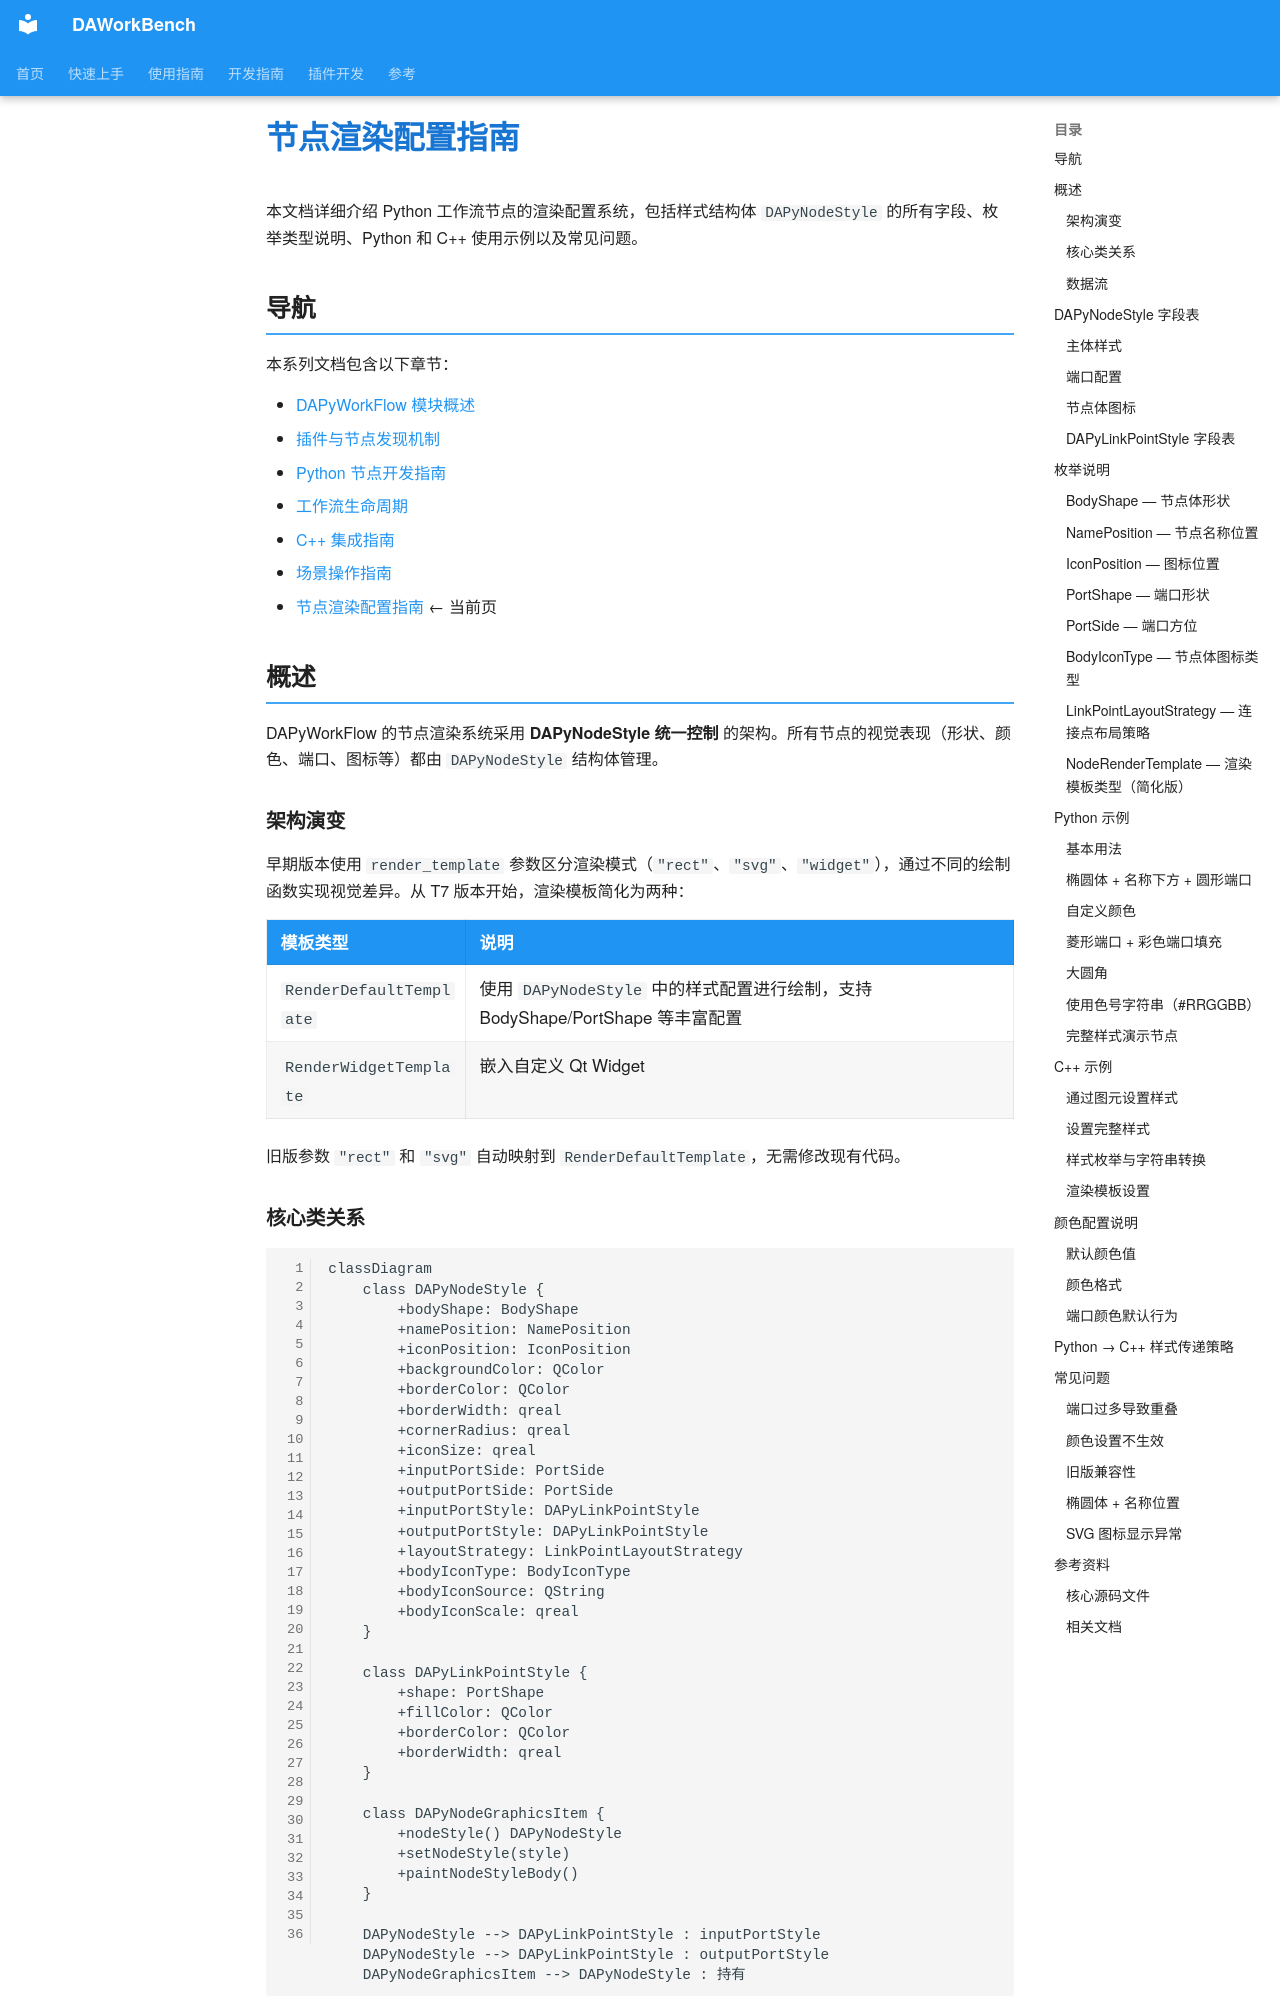

repository: czyt1988/data-workbench · page: zh/dev-guide/node-rendering-settings/index.html · generator: mkdocs

# 节点渲染配置指南

本文档详细介绍 Python 工作流节点的渲染配置系统，包括样式结构体 `DAPyNodeStyle` 的所有字段、枚举类型说明、Python 和 C++ 使用示例以及常见问题。

## 导航

本系列文档包含以下章节：

- [DAPyWorkFlow 模块概述](./workflow-overview.md)
- [插件与节点发现机制](./workflow-plugin-discovery.md)
- [Python 节点开发指南](./workflow-python-node-dev.md)
- [工作流生命周期](./workflow-lifecycle.md)
- [C++ 集成指南](./workflow-cpp-integration.md)
- [场景操作指南](./workflow-scene-operation.md)
- [节点渲染配置指南](./node-rendering-settings.md) ← 当前页

## 概述

DAPyWorkFlow 的节点渲染系统采用 **DAPyNodeStyle 统一控制** 的架构。所有节点的视觉表现（形状、颜色、端口、图标等）都由 `DAPyNodeStyle` 结构体管理。

### 架构演变

早期版本使用 `render_template` 参数区分渲染模式（`"rect"`、`"svg"`、`"widget"`），通过不同的绘制函数实现视觉差异。从 T7 版本开始，渲染模板简化为两种：

| 模板类型 | 说明 |
|----------|------|
| `RenderDefaultTemplate` | 使用 `DAPyNodeStyle` 中的样式配置进行绘制，支持 BodyShape/PortShape 等丰富配置 |
| `RenderWidgetTemplate` | 嵌入自定义 Qt Widget |

旧版参数 `"rect"` 和 `"svg"` 自动映射到 `RenderDefaultTemplate`，无需修改现有代码。
